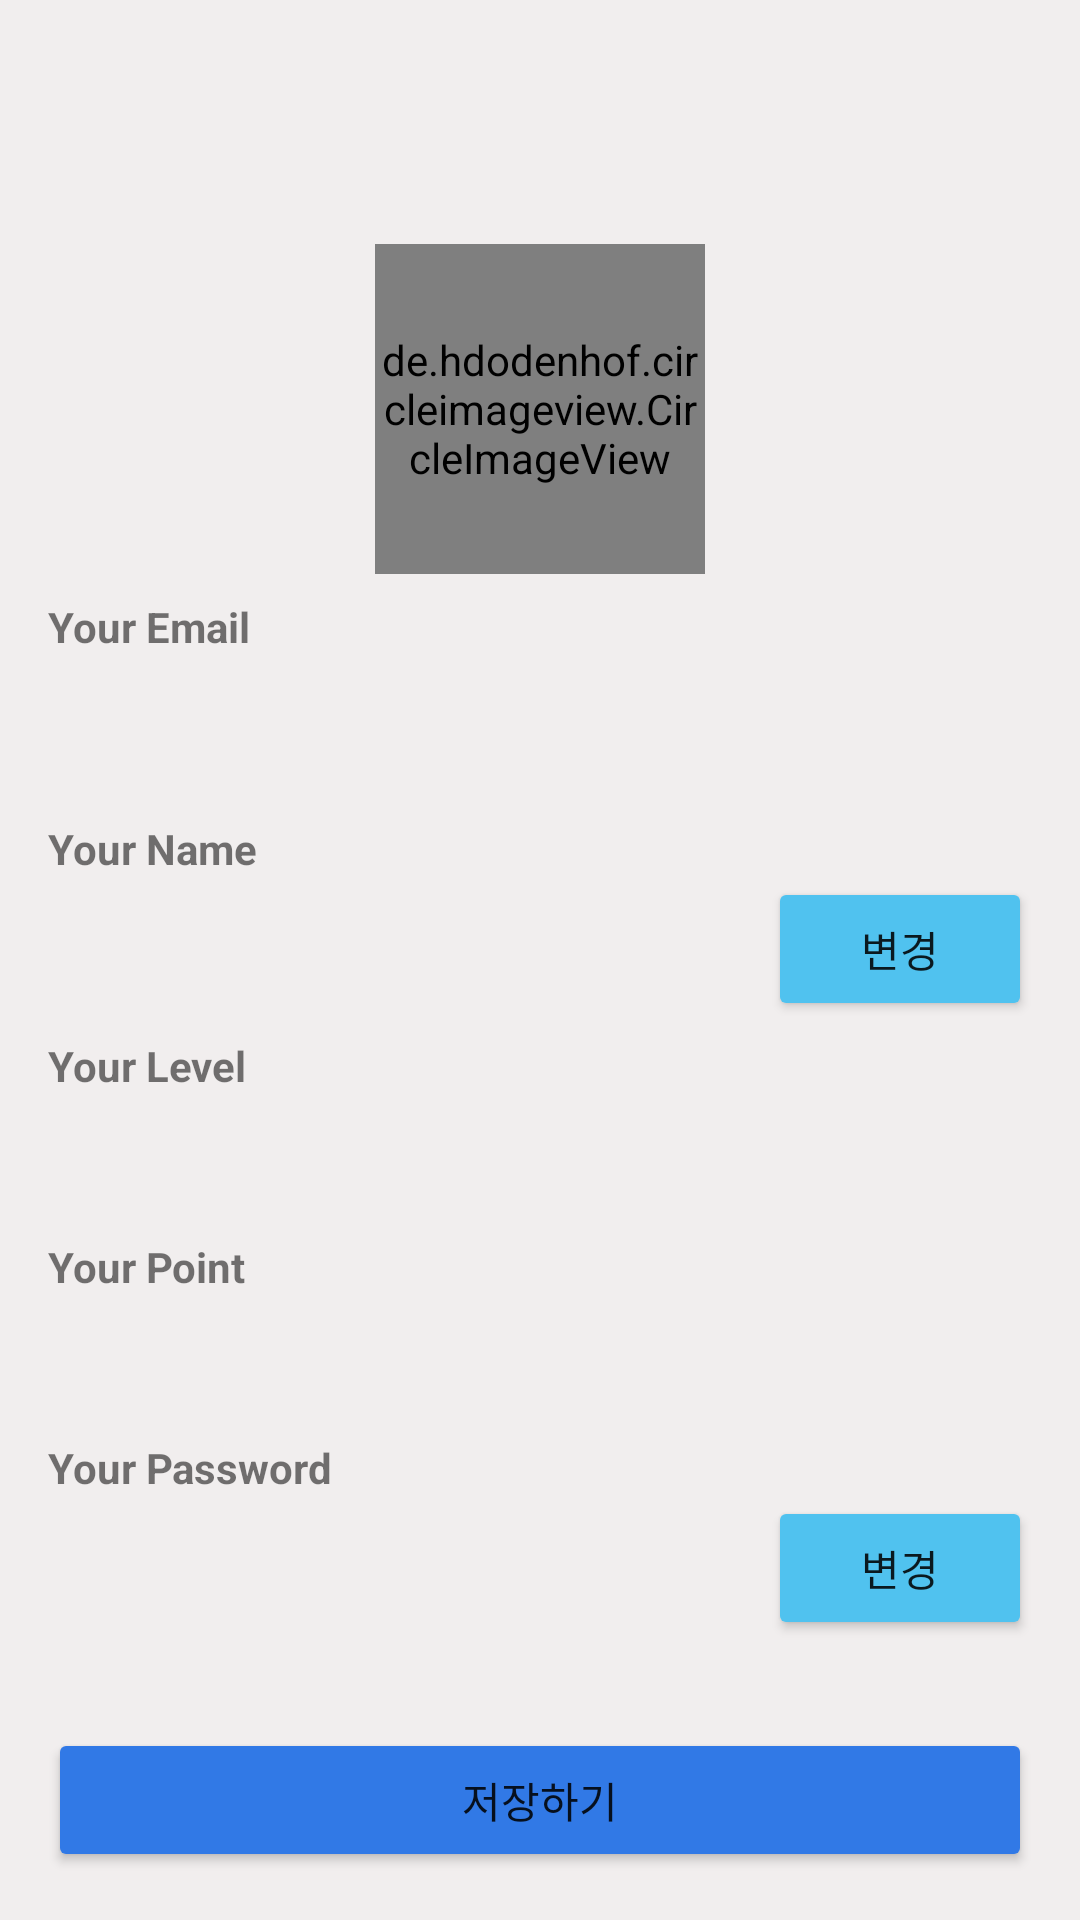

Write the Android layout XML for this screen, with the resource values it uses.
<!-- AndroidManifest.xml: application theme Theme.Application -->
<!-- res/layout/activity_profile.xml -->
<?xml version="1.0" encoding="utf-8"?>
<androidx.constraintlayout.widget.ConstraintLayout
    xmlns:android="http://schemas.android.com/apk/res/android"
    xmlns:app="http://schemas.android.com/apk/res-auto"
    xmlns:tools="http://schemas.android.com/tools"
    android:layout_width="match_parent"
    android:layout_height="match_parent"
    tools:context=".ProfileActivity"
    android:background="#F1EEEE">

    !--이미지--!
    <de.hdodenhof.circleimageview.CircleImageView
        android:id="@+id/iv_profileImage"
        android:layout_width="110dp"
        android:layout_height="110dp"
        android:layout_marginTop="50dp"
        android:src="@drawable/no_profile_pic"
        app:layout_constraintBottom_toTopOf="@id/emailId"
        app:layout_constraintEnd_toEndOf="parent"
        app:layout_constraintStart_toStartOf="parent"
        app:layout_constraintTop_toTopOf="parent"
        app:layout_constraintVertical_bias="0.24000001"
        app:layout_constraintVertical_chainStyle="packed" />

    !--이메일--!
    <TextView
        android:id="@+id/textView"
        android:layout_width="wrap_content"
        android:layout_height="wrap_content"
        android:layout_marginBottom="5dp"
        android:text="Your Email"
        android:textStyle="bold"
        app:layout_constraintBottom_toTopOf="@+id/emailId"
        app:layout_constraintStart_toStartOf="@+id/emailId" />

    <TextView
        android:id="@+id/emailId"
        android:layout_width="280dp"
        android:layout_height="42dp"
        android:layout_marginStart="16dp"
        android:layout_marginTop="32dp"
        android:layout_marginEnd="8dp"
        android:background="@drawable/edit_text_bg"
        android:ems="10"
        android:padding="8dp"
        android:textColor="#000000"
        app:layout_constraintBottom_toTopOf="@id/nickname"
        app:layout_constraintStart_toStartOf="parent"
        app:layout_constraintTop_toBottomOf="@+id/iv_profileImage" />

    !--네임--!
    <TextView
        android:id="@+id/textView2"
        android:layout_width="wrap_content"
        android:layout_height="wrap_content"
        android:layout_marginBottom="5dp"
        android:text="Your Name"
        android:textStyle="bold"
        app:layout_constraintBottom_toTopOf="@+id/nickname"
        app:layout_constraintStart_toStartOf="@+id/nickname" />

    <EditText
        android:id="@+id/nickname"
        android:layout_width="0dp"
        android:layout_height="wrap_content"
        android:layout_marginTop="32dp"
        android:background="@drawable/edit_text_bg"
        android:ems="10"
        android:inputType="textPersonName"
        android:padding="8dp"
        android:textColor="#000000"
        app:layout_constraintBottom_toTopOf="@id/point"
        app:layout_constraintEnd_toEndOf="@+id/emailId"
        app:layout_constraintStart_toStartOf="@+id/emailId"
        app:layout_constraintTop_toBottomOf="@+id/emailId" />

    <Button
        android:id="@+id/eUpdate"
        android:layout_width="0dp"
        android:layout_height="wrap_content"
        android:layout_marginEnd="16dp"
        android:backgroundTint="#50C2EF"
        android:text="변경"
        android:textAllCaps="false"
        app:layout_constraintBottom_toBottomOf="@+id/nickname"
        app:layout_constraintEnd_toEndOf="parent"
        app:layout_constraintTop_toTopOf="@+id/nickname"
        app:layout_constraintVertical_bias="0.625" />

    !--레벨--!
    <TextView
        android:id="@+id/textView4"
        android:layout_width="wrap_content"
        android:layout_height="wrap_content"
        android:layout_marginBottom="5dp"
        android:text="Your Level"
        android:textStyle="bold"
        app:layout_constraintBottom_toTopOf="@+id/level"
        app:layout_constraintStart_toStartOf="@+id/level" />

    <TextView
        android:id="@+id/level"
        android:layout_width="0dp"
        android:layout_height="wrap_content"
        android:layout_marginTop="32dp"
        android:background="@drawable/edit_text_bg"
        android:ems="10"
        android:padding="8dp"
        android:textColor="#000000"
        app:layout_constraintBottom_toTopOf="@id/point"
        app:layout_constraintEnd_toEndOf="@+id/nickname"
        app:layout_constraintStart_toStartOf="@+id/nickname"
        app:layout_constraintTop_toBottomOf="@+id/nickname" />

    !--포인트--!
    <TextView
        android:id="@+id/textView5"
        android:layout_width="wrap_content"
        android:layout_height="wrap_content"
        android:layout_marginBottom="5dp"
        android:text="Your Point"
        android:textStyle="bold"
        app:layout_constraintBottom_toTopOf="@+id/point"
        app:layout_constraintStart_toStartOf="@+id/point" />

    <TextView
        android:id="@+id/point"
        android:layout_width="0dp"
        android:layout_height="wrap_content"
        android:layout_marginTop="32dp"
        android:background="@drawable/edit_text_bg"
        android:ems="10"
        android:inputType="textPersonName"
        android:padding="8dp"
        android:textColor="#000000"
        app:layout_constraintBottom_toTopOf="@id/password"
        app:layout_constraintEnd_toEndOf="@+id/level"
        app:layout_constraintStart_toStartOf="@+id/level"
        app:layout_constraintTop_toBottomOf="@+id/level" />

    !--패스워드--!
    <TextView
        android:id="@+id/textView3"
        android:layout_width="wrap_content"
        android:layout_height="wrap_content"
        android:layout_marginBottom="5dp"
        android:text="Your Password"
        android:textStyle="bold"
        app:layout_constraintBottom_toTopOf="@+id/password"
        app:layout_constraintStart_toStartOf="@+id/password" />

    <EditText
        android:id="@+id/password"
        android:layout_width="0dp"
        android:layout_height="wrap_content"
        android:layout_marginTop="32dp"
        android:background="@drawable/edit_text_bg"
        android:ems="10"
        android:inputType="textPassword"
        android:padding="8dp"
        android:textColor="#000000"
        app:layout_constraintBottom_toTopOf="@id/point"
        app:layout_constraintEnd_toEndOf="@+id/point"
        app:layout_constraintStart_toStartOf="@+id/point"
        app:layout_constraintTop_toBottomOf="@+id/point" />

    <Button
        android:id="@+id/button3"
        android:layout_width="0dp"
        android:layout_height="wrap_content"
        android:layout_marginEnd="16dp"
        android:backgroundTint="#50C2EF"
        android:text="변경"
        android:textAllCaps="false"
        app:layout_constraintBottom_toBottomOf="@+id/password"
        app:layout_constraintEnd_toEndOf="parent"
        app:layout_constraintTop_toTopOf="@+id/password"
        app:layout_constraintVertical_bias="0.625" />

    !--저장--!
    <Button
        android:id="@+id/save"
        android:layout_width="0dp"
        android:layout_height="wrap_content"
        android:layout_marginTop="32dp"
        android:backgroundTint="#3179E6"
        android:text="저장하기"
        android:textAllCaps="false"
        app:layout_constraintEnd_toEndOf="@+id/button3"
        app:layout_constraintStart_toStartOf="@+id/password"
        app:layout_constraintTop_toBottomOf="@+id/password" />

</androidx.constraintlayout.widget.ConstraintLayout>
<!-- resources referenced by this layout -->
<resources>
  <style name="Theme.Application" parent="Theme.MaterialComponents.DayNight.NoActionBar">
          
          <item name="colorPrimary">@color/purple_500</item>
          <item name="colorPrimaryVariant">@color/purple_700</item>
          <item name="colorOnPrimary">@color/white</item>
          
          <item name="colorSecondary">@color/teal_200</item>
          <item name="colorSecondaryVariant">@color/teal_700</item>
          <item name="colorOnSecondary">@color/black</item>
          
          <item name="android:statusBarColor" tools:targetApi="l">#090909</item>
          
      </style>
  <!-- not gathered from this repository: default colours our renderer supplied (Android Studio template values) -->
  <color name="purple_500">#FF6200EE</color>
  <color name="purple_700">#FF3700B3</color>
  <color name="teal_200">#FF03DAC5</color>
  <color name="teal_700">#FF018786</color>
  <color name="black">#FF000000</color>
  <color name="white">#FFFFFFFF</color>
</resources>
